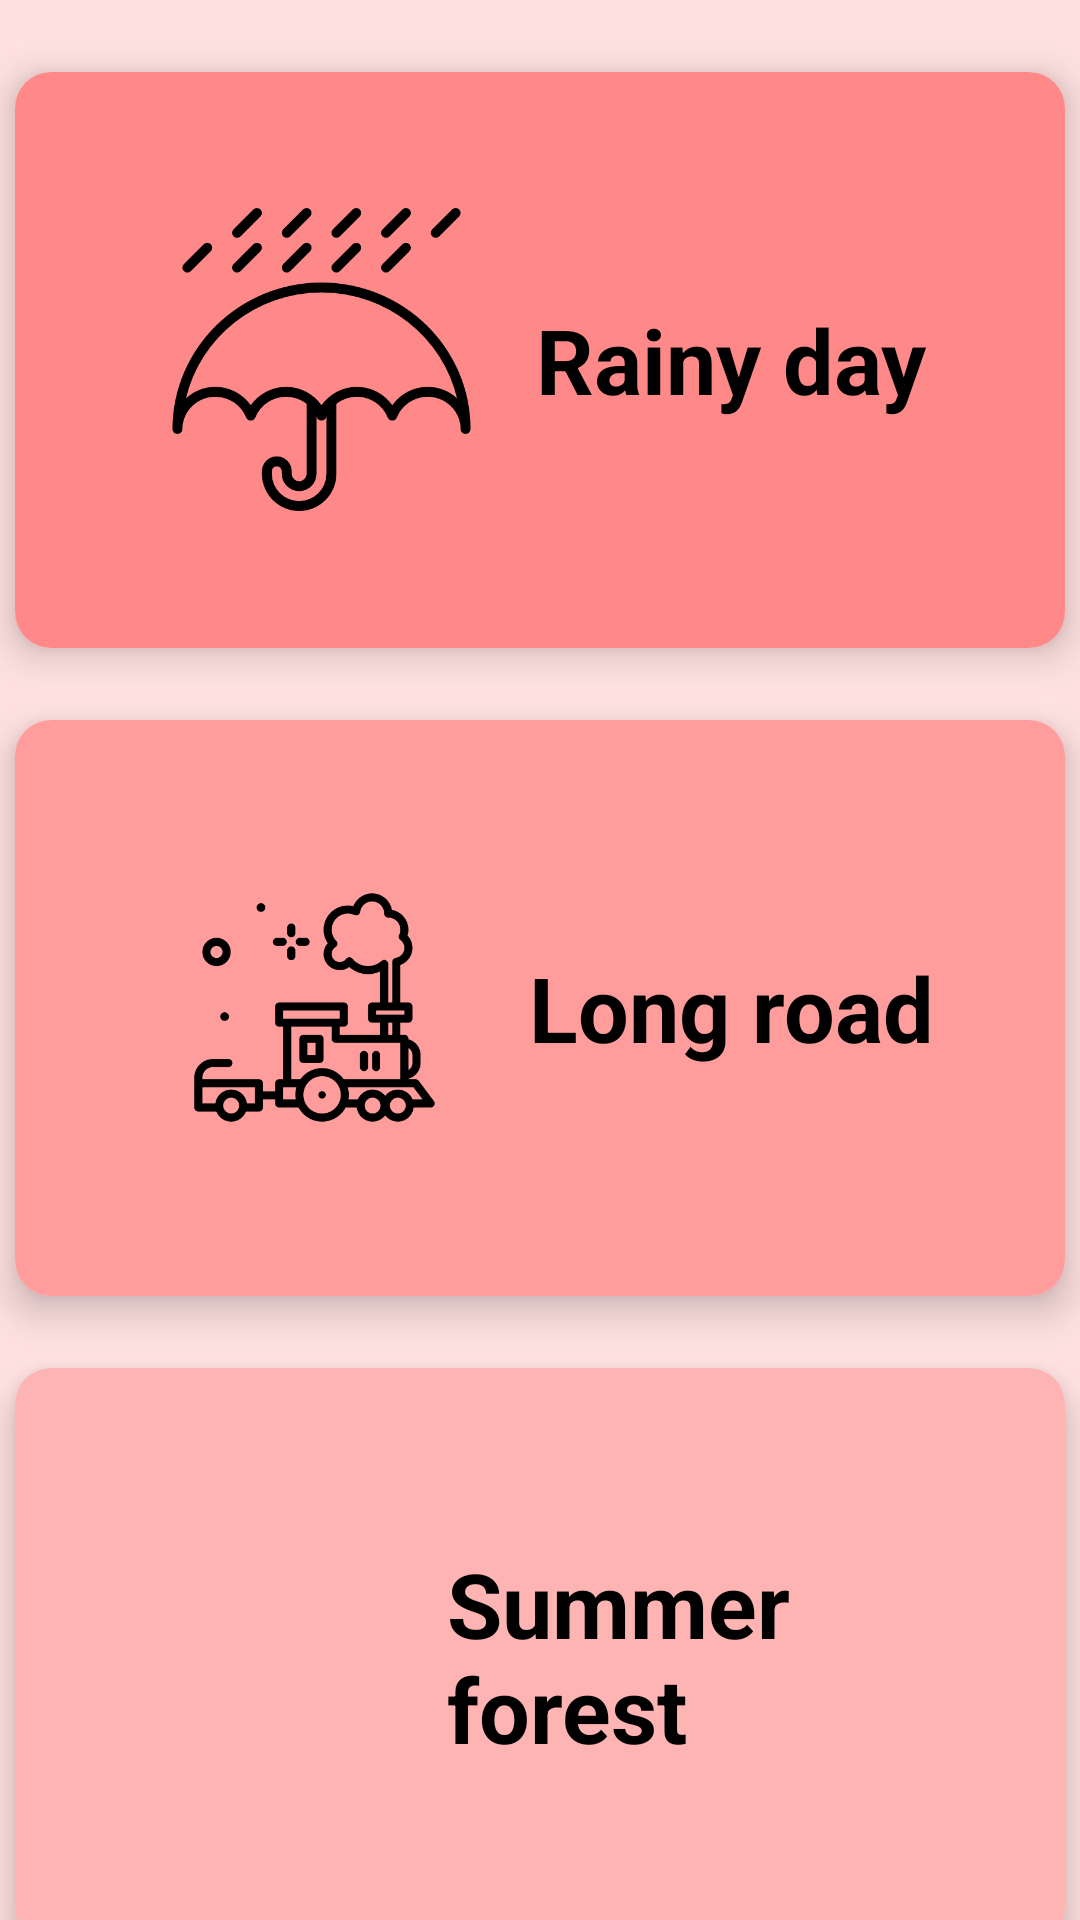

Reconstruct the res/layout file that produces this screen, plus the resources it refers to.
<!-- AndroidManifest.xml: application theme Theme.AppCompat.DayNight.DarkActionBar -->
<!-- res/layout/activity_main.xml -->
<?xml version="1.0" encoding="utf-8"?>
<androidx.constraintlayout.widget.ConstraintLayout xmlns:android="http://schemas.android.com/apk/res/android"
    xmlns:app="http://schemas.android.com/apk/res-auto"
    xmlns:tools="http://schemas.android.com/tools"
    android:layout_width="match_parent"
    android:layout_height="match_parent"
    android:background="#FFE1E1"
    tools:context=".MainActivity">

    <GridLayout
        android:id="@+id/grid"
        android:layout_width="match_parent"
        android:layout_height="match_parent"
        android:columnCount="1"
        android:columnOrderPreserved="false"
        android:rowCount="3"
        app:layout_constraintEnd_toEndOf="parent"
        app:layout_constraintStart_toStartOf="parent"
        app:layout_constraintTop_toTopOf="parent">

        <androidx.cardview.widget.CardView
            android:id="@+id/cvRain"
            android:layout_width="match_parent"
            android:layout_height="192dp"
            android:layout_marginLeft="5dp"
            android:layout_marginTop="24dp"
            android:layout_marginRight="5dp"
            app:cardCornerRadius="12dp"

            app:cardElevation="8dp"
            app:layout_constraintEnd_toEndOf="parent"
            app:layout_constraintStart_toStartOf="parent"
            app:layout_constraintTop_toTopOf="parent">

            <LinearLayout
                android:layout_width="match_parent"
                android:layout_height="match_parent"
                android:background="#FF8989"
                android:gravity="center_horizontal|center_vertical"
                android:orientation="horizontal"
                android:padding="16dp">

                <ImageView
                    android:id="@+id/imgUmbrella"
                    android:layout_width="113dp"
                    android:layout_height="101dp"
                    android:layout_marginEnd="5dp"
                    android:contentDescription="@string/rainImg"
                    app:srcCompat="@drawable/umbrella" />

                <TextView
                    android:id="@+id/txtRain"
                    android:layout_width="wrap_content"
                    android:layout_height="wrap_content"
                    android:layout_marginStart="10dp"
                    android:text="@string/txtRain"
                    android:textColor="#000000"
                    android:textSize="30sp"
                    android:textStyle="bold" />
            </LinearLayout>

        </androidx.cardview.widget.CardView>

        <androidx.cardview.widget.CardView
            android:id="@+id/cvTrain"
            android:layout_width="match_parent"
            android:layout_height="192dp"
            android:layout_marginStart="5dp"
            android:layout_marginTop="24dp"
            android:layout_marginEnd="5dp"
            app:cardCornerRadius="12dp"

            app:cardElevation="8dp"
            app:layout_constraintEnd_toEndOf="parent"
            app:layout_constraintStart_toEndOf="@id/cvRain"
            app:layout_constraintStart_toStartOf="@id/cvRain"
            app:layout_constraintTop_toBottomOf="@+id/cvRain"
            tools:layout_constraintTop_toBottomOf="@id/cvRain">

            <LinearLayout
                android:layout_width="match_parent"
                android:layout_height="match_parent"
                android:background="#FF9C9C"
                android:gravity="center_horizontal|center_vertical"
                android:orientation="horizontal"
                android:padding="16dp">

                <ImageView
                    android:id="@+id/imgTrain"
                    android:layout_width="113dp"
                    android:layout_height="101dp"
                    android:layout_marginEnd="5dp"
                    android:contentDescription="@string/trainImg"
                    app:srcCompat="@drawable/train" />

                <TextView
                    android:id="@+id/txtTrain"
                    android:layout_width="wrap_content"
                    android:layout_height="wrap_content"
                    android:layout_marginStart="10dp"
                    android:text="@string/txtTrain"
                    android:textColor="#000000"
                    android:textSize="30sp"
                    android:textStyle="bold" />
            </LinearLayout>
        </androidx.cardview.widget.CardView>

        <androidx.cardview.widget.CardView
            android:id="@+id/cvForest"
            android:layout_width="match_parent"
            android:layout_height="192dp"
            android:layout_marginStart="5dp"
            android:layout_marginTop="24dp"
            android:layout_marginEnd="5dp"
            app:cardCornerRadius="12dp"

            app:cardElevation="8dp"
            app:layout_constraintEnd_toEndOf="parent"
            app:layout_constraintStart_toEndOf="@id/cvTrain"
            app:layout_constraintStart_toStartOf="@id/cvTrain"
            app:layout_constraintTop_toBottomOf="@+id/cvTrain"
            tools:layout_constraintTop_toBottomOf="@id/cvTrain">

            <LinearLayout
                android:layout_width="match_parent"
                android:layout_height="match_parent"
                android:background="#FFB4B4"
                android:gravity="center_horizontal|center_vertical"
                android:orientation="horizontal"
                android:padding="16dp">

                <ImageView
                    android:id="@+id/imgTree"
                    android:layout_width="113dp"
                    android:layout_height="101dp"
                    android:layout_marginEnd="5dp"
                    android:contentDescription="@string/trainImg"
                    app:srcCompat="@drawable/forest" />

                <TextView
                    android:id="@+id/txtTree"
                    android:layout_width="wrap_content"
                    android:layout_height="wrap_content"
                    android:layout_marginStart="10dp"
                    android:text="@string/txtTree"
                    android:textColor="#000000"
                    android:textSize="30sp"
                    android:textStyle="bold" />
            </LinearLayout>
        </androidx.cardview.widget.CardView>
    </GridLayout>
</androidx.constraintlayout.widget.ConstraintLayout>
<!-- resources referenced by this layout -->
<resources>
  <!-- drawable train: png bitmap (drawable, 15262 bytes) -->
  <!-- drawable umbrella: png bitmap (drawable, 21393 bytes) -->
  <string name="rainImg">Rain image</string>
  <string name="trainImg">Train image</string>
  <string name="txtRain">Rainy day</string>
  <string name="txtTrain">Long road</string>
  <string name="txtTree">Summer forest</string>
</resources>
